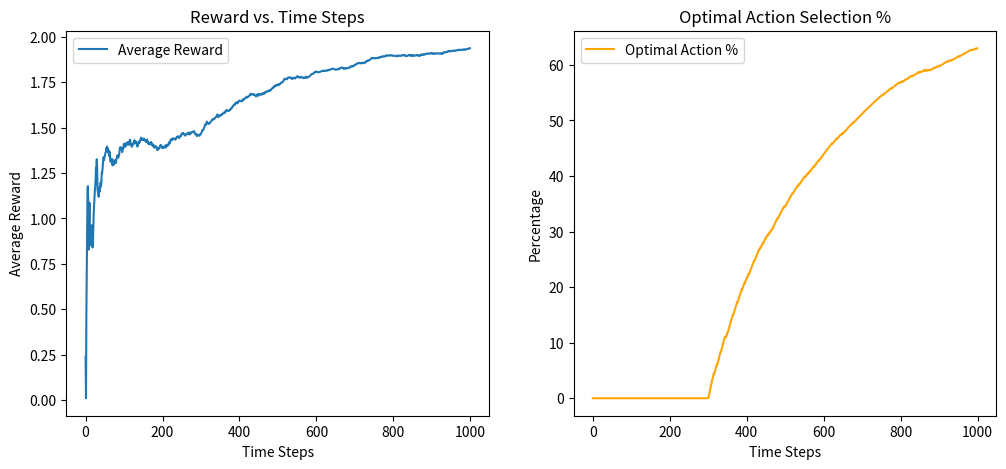
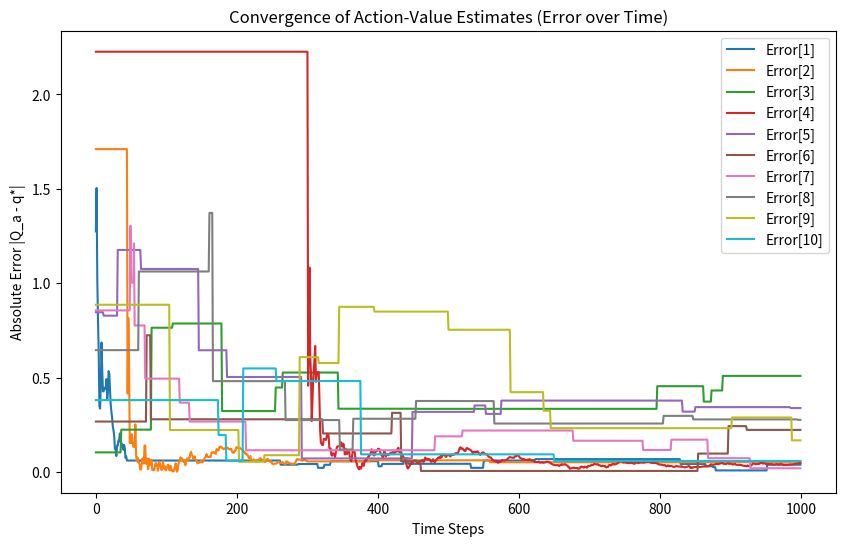

The script that saved these images, in order:
import numpy as np
import matplotlib.pyplot as plt

def plot():
    # Plot average rewards and optimal action percentage
    plt.figure(figsize=(12, 5))

    # Plot reward over time
    plt.subplot(1, 2, 1)
    plt.plot(average_rewards, label="Average Reward")
    # plt.plot(rewards, label="Reward") # very noisy
    plt.xlabel("Time Steps")
    plt.ylabel("Average Reward")
    plt.title("Reward vs. Time Steps")
    plt.legend()

    # Plot optimal action selection percentage
    plt.subplot(1, 2, 2)
    plt.plot(optimal_action_percentage, label="Optimal Action %", color='orange')
    plt.xlabel("Time Steps")
    plt.ylabel("Percentage")
    plt.title("Optimal Action Selection %")
    plt.legend()

    # Plot the evolution of Q_a error over time
    plt.figure(figsize=(10, 6))
    colors = plt.cm.get_cmap("tab10", arms)

    for i in range(arms):
        plt.plot(Q_a_error_history[:, i], label=f"Error[{i+1}]", color=colors(i))

    plt.xlabel("Time Steps")
    plt.ylabel("Absolute Error |Q_a - q*|")
    plt.title("Convergence of Action-Value Estimates (Error over Time)")
    plt.legend()
    plt.show()


class BanditEnvironment:
    def __init__(self, arms=10):
        self.q_star = np.random.normal(loc=0, scale=1, size=arms) # mean, std dev, shape of q_star
        self.optimal_action = np.argmax(self.q_star)              # Best action

    def get_reward(self, action_idx):
        return np.random.normal(loc=self.q_star[action_idx], scale=1) # we get one reward for choosing the action indexed by action_idx

class EpsilonGreedyAgent:
    def __init__(self, arms=10):
        self.Q_a = np.zeros(shape=(arms,))                 # action-value estimate
        self.action_counters = np.zeros(shape=(arms,))     # for each action, the number of times that the action was chosen 
        self.cumulative_rewards = np.zeros(shape=(arms,))  # numerator of Eq. 2.1
        self.epsilon = 0.1

    def greedy_action(self):
        return np.argmax(self.Q_a)
    
    def epsilon_greedy_action(self):
        '''
        Choose the greedy (i.e., the best) action with probability 1 - self.epsilon. For that,
        we need a Bernoulli random variable, with parameter self.epsilon, which is a special
        case of the Binomial random variable, with a number of trials equal to 1. p = prob(1).
        0 => choose greedy action, 1 => choose random action
        '''
        if np.random.binomial(n=1, p=self.epsilon):
            random_action_idx = np.random.choice(len(self.Q_a))
            return random_action_idx
        else:
            return self.greedy_action()
    
    def update_estimate(self, reward, action_idx):
        # update the entry of Q_a indexed by action_idx
        self.action_counters[action_idx] += 1
        self.cumulative_rewards[action_idx] += reward
        self.Q_a[action_idx] = 1/self.action_counters[action_idx] * self.cumulative_rewards[action_idx]

    def update_estimate_2(self, reward, action_idx, iter): # Eq. 2.3
        # first iteration has index 0. We need 1 at the denominator, hence iter + 1
        self.Q_a[action_idx] = self.Q_a[action_idx] + 1/(iter+1) * (reward - self.Q_a[action_idx])
        # self.Q_a[action_idx] = self.Q_a[action_idx] + 1/0.9 * (reward - self.Q_a[action_idx])

arms  = 10
env   = BanditEnvironment(arms)
agent = EpsilonGreedyAgent(arms)

num_iter = 1000
rewards = []
optimal_action_counts = []
Q_a_error_history = np.zeros((num_iter, arms))

for t in range(num_iter):
    action_idx = agent.epsilon_greedy_action()
    reward = env.get_reward(action_idx)
    agent.update_estimate(reward, action_idx)
    # agent.update_estimate_2(reward, action_idx, t)

    rewards.append(reward) # Store rewards for tracking average performance
    optimal_action_counts.append(action_idx == env.optimal_action) # number of times the optimal action in env.q_star was chosen
    Q_a_error_history[t] = np.abs(agent.Q_a - env.q_star)  # Compute and store absolute error between q_star and Q_a


# Filtering: Compute average rewards and optimal action percentage (for smooth plots)
average_rewards = np.cumsum(rewards) / (np.arange(num_iter) + 1)
optimal_action_percentage = np.cumsum(optimal_action_counts) / (np.arange(num_iter) + 1) * 100

print(f"The best action in the environment is {env.optimal_action + 1}")
plot()